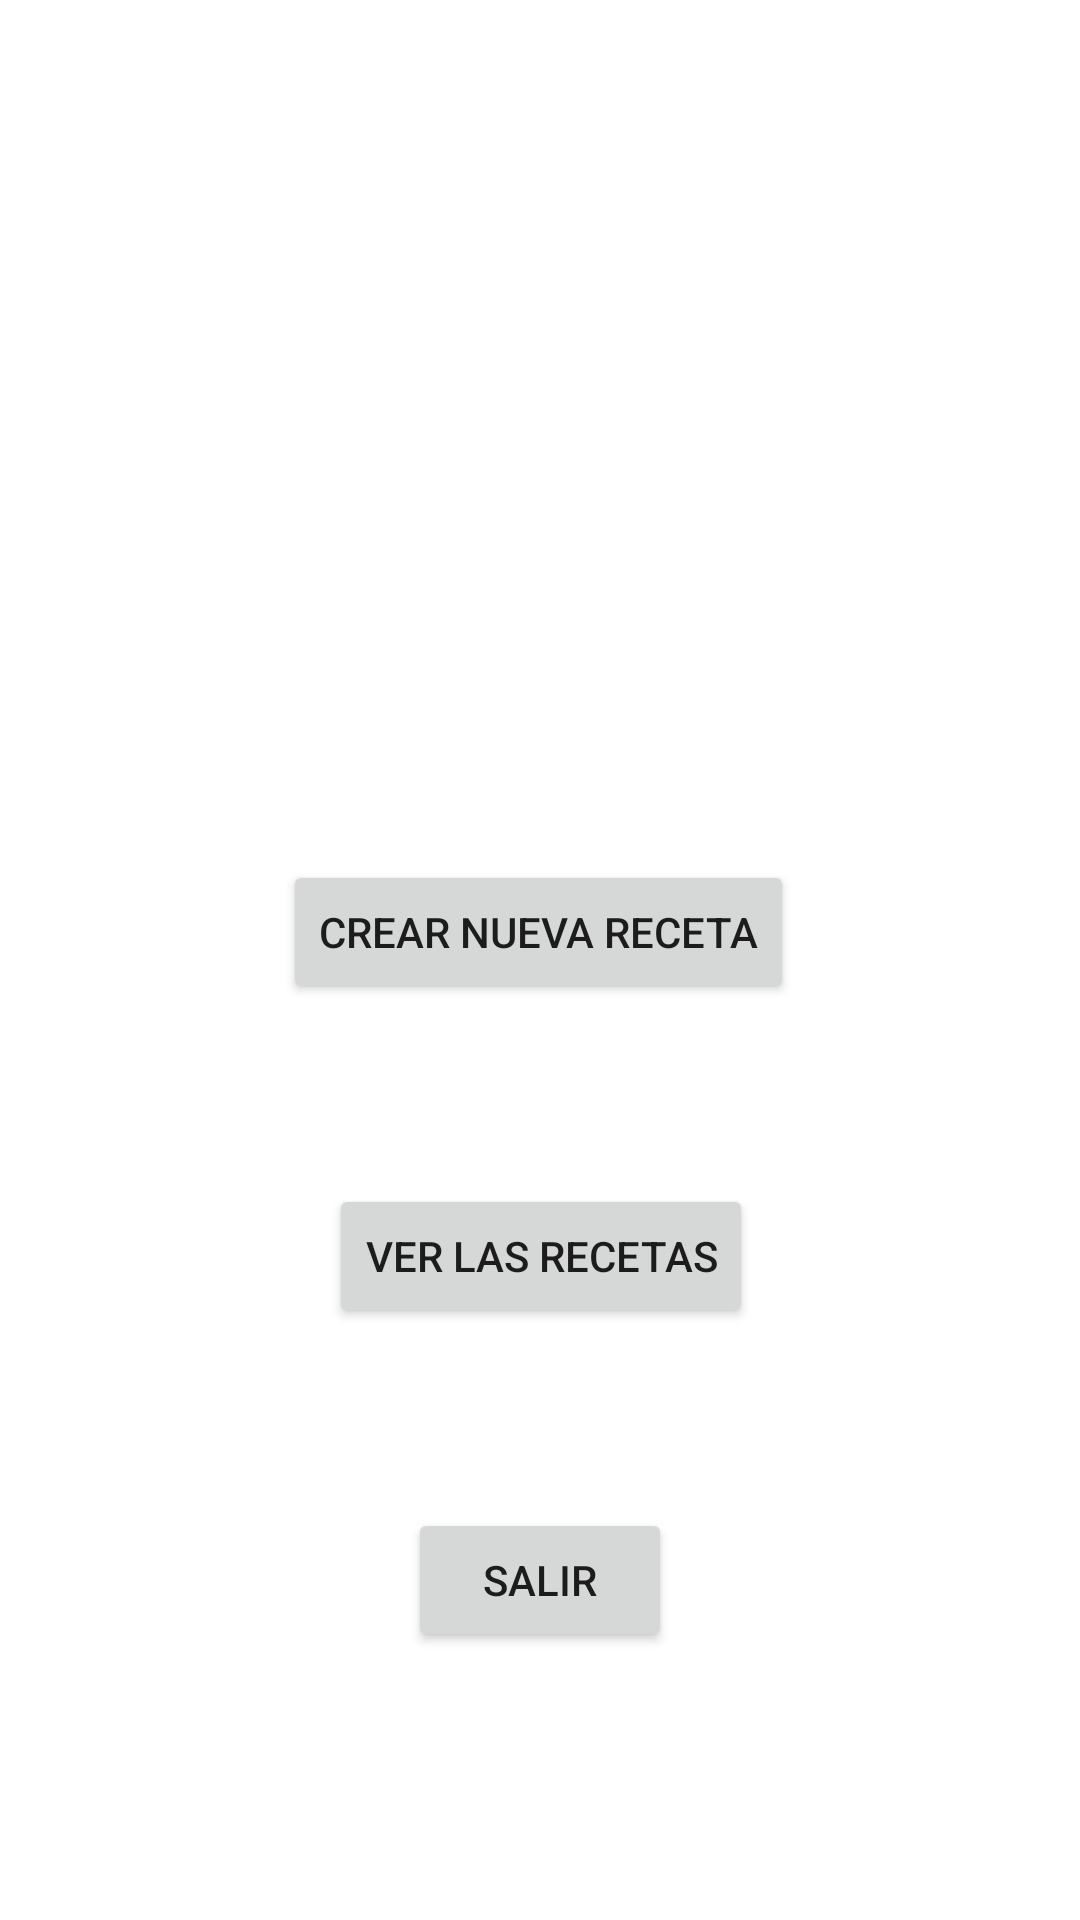

The Android layout XML behind this screen, and the referenced resources:
<!-- AndroidManifest.xml: application theme Theme.ActividadAndroidS1 -->
<!-- res/layout/activity_main.xml -->
<?xml version="1.0" encoding="utf-8"?>
<androidx.constraintlayout.widget.ConstraintLayout xmlns:android="http://schemas.android.com/apk/res/android"
    xmlns:app="http://schemas.android.com/apk/res-auto"
    xmlns:tools="http://schemas.android.com/tools"
    android:layout_width="match_parent"
    android:layout_height="match_parent"
    tools:context=".MainActivity"
    android:background="@drawable/background_main"
    >

    <TextView
        android:id="@+id/textView"
        android:layout_width="wrap_content"
        android:layout_height="wrap_content"
        android:layout_marginTop="60dp"
        android:text="@string/title"
        android:textColor="@color/white"
        android:textSize="48sp"
        android:textStyle="bold"
        app:layout_constraintEnd_toEndOf="parent"
        app:layout_constraintHorizontal_bias="0.5"
        app:layout_constraintStart_toStartOf="parent"
        app:layout_constraintTop_toTopOf="parent" />

    <TextView
        android:id="@+id/textView2"
        android:layout_width="wrap_content"
        android:layout_height="wrap_content"
        android:layout_marginTop="70dp"
        android:text="@string/titleTwo"
        android:textColor="@color/white"
        android:textSize="24sp"
        app:layout_constraintEnd_toEndOf="parent"
        app:layout_constraintHorizontal_bias="0.5"
        app:layout_constraintStart_toStartOf="parent"
        app:layout_constraintTop_toBottomOf="@+id/textView" />

    <Button
        android:id="@+id/buttonNuevaReceta"
        android:layout_width="wrap_content"
        android:layout_height="wrap_content"
        android:layout_marginTop="60dp"
        android:onClick="openForm"
        android:text="@string/buttonNuevaReceta"
        app:layout_constraintEnd_toEndOf="parent"
        app:layout_constraintHorizontal_bias="0.498"
        app:layout_constraintStart_toStartOf="parent"
        app:layout_constraintTop_toBottomOf="@+id/textView2" />

    <Button
        android:id="@+id/buttonVerRecetas"
        android:layout_width="wrap_content"
        android:layout_height="wrap_content"
        android:layout_marginTop="60dp"
        android:onClick="openList"
        android:text="@string/buttonVerRecetas"
        app:layout_constraintEnd_toEndOf="parent"
        app:layout_constraintHorizontal_bias="0.501"
        app:layout_constraintStart_toStartOf="parent"
        app:layout_constraintTop_toBottomOf="@+id/buttonNuevaReceta" />

    <Button
        android:id="@+id/buttonSalir"
        android:layout_width="wrap_content"
        android:layout_height="wrap_content"
        android:layout_marginTop="60dp"
        android:onClick="exit"
        android:text="@string/salir"
        app:layout_constraintEnd_toEndOf="parent"
        app:layout_constraintHorizontal_bias="0.5"
        app:layout_constraintStart_toStartOf="parent"
        app:layout_constraintTop_toBottomOf="@+id/buttonVerRecetas" />

    <TextView
        android:id="@+id/textView7"
        android:layout_width="wrap_content"
        android:layout_height="wrap_content"
        android:layout_marginEnd="10dp"
        android:layout_marginBottom="10dp"
        android:text="@string/author"
        android:textColor="@color/white"
        android:textSize="12sp"
        android:textStyle="italic"
        app:layout_constraintBottom_toBottomOf="parent"
        app:layout_constraintEnd_toEndOf="parent" />
</androidx.constraintlayout.widget.ConstraintLayout>
<!-- resources referenced by this layout -->
<resources>
  <color name="white">#FFFFFFFF</color>
  <string name="author">By Gabriel Gómez</string>
  <string name="buttonNuevaReceta">Crear nueva receta</string>
  <string name="buttonVerRecetas">Ver las recetas</string>
  <string name="salir">Salir</string>
  <string name="title">Bienvenido</string>
  <string name="titleTwo">¿Qué desea hacer?</string>
  <style name="Theme.ActividadAndroidS1" parent="Theme.MaterialComponents.DayNight.DarkActionBar">
          
          <item name="colorPrimary">@color/purple_500</item>
          <item name="colorPrimaryVariant">@color/purple_700</item>
          <item name="colorOnPrimary">@color/white</item>
          
          <item name="colorSecondary">@color/teal_200</item>
          <item name="colorSecondaryVariant">@color/teal_700</item>
          <item name="colorOnSecondary">@color/black</item>
          
          <item name="android:statusBarColor" tools:targetApi="l">?attr/colorPrimaryVariant</item>
          
      </style>
  <color name="purple_500">#FF6200EE</color>
  <color name="purple_700">#FF3700B3</color>
  <color name="teal_200">#FF03DAC5</color>
  <color name="teal_700">#FF018786</color>
  <color name="black">#FF000000</color>
</resources>
